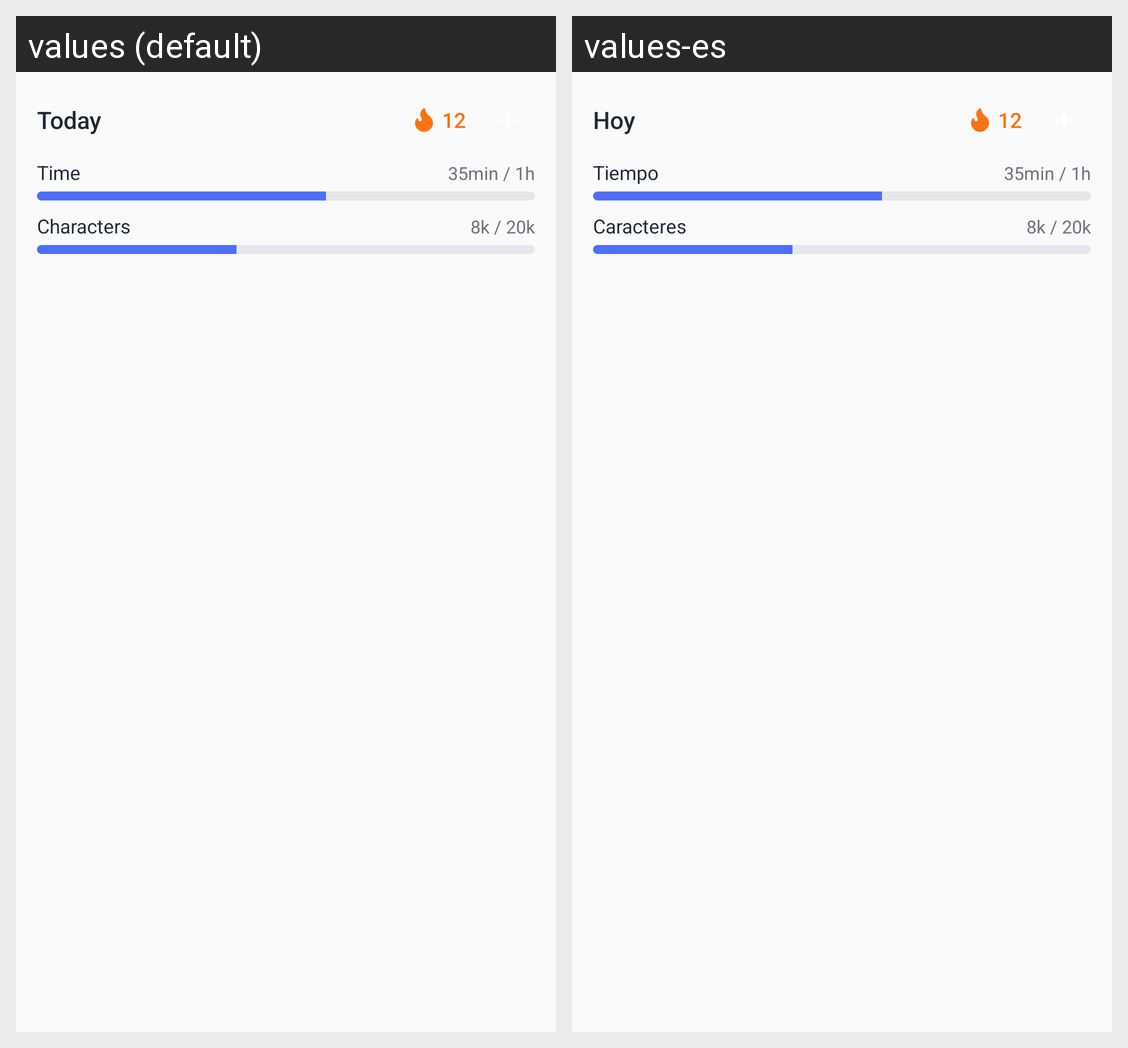

Locale-by-locale string values for the Android screen shown in this grid:
Android screen res/layout/widget_goals.xml rendered under 2 locales, left to right: values (default), values-es. Device: Nexus 5 (rendered at 1080×1920; each locale shown at half size, 540×960, under a caption strip naming it); theme AppTheme.
Strings drawn on this screen, with the default value and each locale's value (text and hints the layout hard-codes, and strings that could not be matched under every locale, appear in the picture but are not listed):

widget_preview_today
  values: Today
  values-es: Hoy

widget_preview_streak
  values: 12
  values-es: 12  [not translated; the default value is used]

widget_preview_goal_time
  values: Time
  values-es: Tiempo

widget_preview_goal_time_value
  values: 35min / 1h
  values-es: 35min / 1h  [not translated; the default value is used]

widget_preview_goal_chars
  values: Characters
  values-es: Caracteres

widget_preview_goal_chars_value
  values: 8k / 20k
  values-es: 8k / 20k  [not translated; the default value is used]
